Run: headless pygame with SDL's dummy video driver; simulated clock (each Clock.tick advances the game by its frame time, no real sleeping); random seed 0; keys injected as events and as key.get_pressed() state; no mouse input.
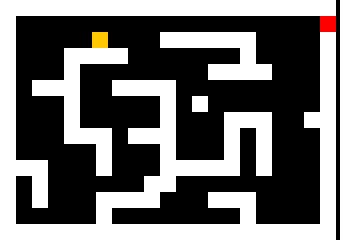
Frame 1 of 4 · flips 1–60 · no input
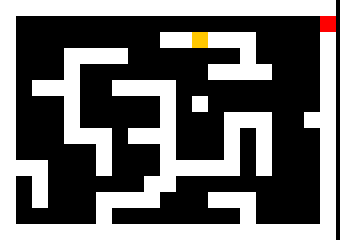
Frame 2 of 4 · flips 61–180 · tapped SPACE, RETURN · held RIGHT (→), D
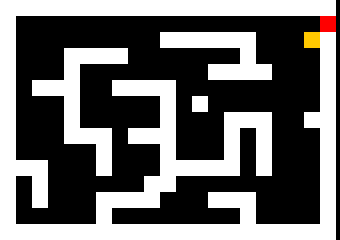
Frame 3 of 4 · flips 181–300 · held DOWN (↓), S
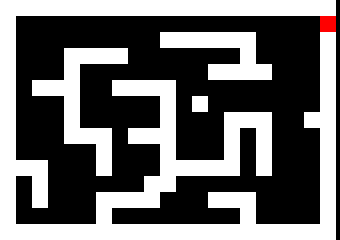
Frame 4 of 4 · flips 301–420 · held LEFT (←), A, UP (↑), W

The pygame program that drew these frames:

import pygame

# initialize pygame
pygame.init()

# open a window and set dimensions
screen = pygame.display.set_mode((340,240))

# create an instance of the time method
clock = pygame.time.Clock()

class Wall(object):

    def __init__(self, pos):
        walls.append(self)
        self.rect = pygame.Rect(pos[0], pos[1], 16, 16)

class End(object):

    def __init__(self, pos):
        ends.append(self)
        self.rect = pygame.Rect(pos[0], pos[1], 16, 16)

level = [
    "WWWWWWWWWWWWWWWWWWWWW",
    "W                   E",
    "W         WWWWWW    W",
    "W   WWWW       W    W",
    "W   W        WWWW   W",
    "W WWW  WWWW         W",
    "W   W     W W       W",
    "W   W     W   WWW  WW",
    "W   WWW WWW   W W   W",
    "W     W   W   W W   W",
    "WWW   W   WWWWW W   W",
    "W W      WW         W",
    "W W   WWWW   WWW    W",
    "W     W        W    W",
    "WWWWWWWWWWWWWWWWWWWWW",
]

walls = []
ends = []

x,y = 0,0

for row in level:
    for col in row:
        if col == "W":
            Wall((x,y))
        if col == "E":
            End((x,y))
        x += 16
    y += 16
    x = 0

running = True
class Player(object):

    def __init__(self):
        self.rect = pygame.Rect(32, 32, 16, 16)

player = Player()
i,x,y = 0,32,32

import random

# game loop
while running:
    
    for e in pygame.event.get(): #  user did something
        if e.type == pygame.QUIT: # if user closes windown
            running = False # stop the game loop
    
    # game logic here
    x += 1

    player.rect.x = x
    player.rect.y = y

    for wall in walls:
        if player.rect.colliderect(wall.rect):
            if x > 0:
                player.rect.right = wall.rect.left
            if x < 0:
                player.rect.left = wall.rect.right


    # fill the screen to white 
    # draw commands above will be erased
    screen.fill((0,0,0))

    # draw some stuff hre
    for wall in walls:
        pygame.draw.rect(screen, (255, 255, 255), wall.rect)

    for end in ends:
        pygame.draw.rect(screen, (255, 0,0 ), end.rect)

    pygame.draw.rect(screen, (255, 200, 0), player.rect)
        
    # update the screen with what was drawn
    pygame.display.flip()


    # set frames per second
    clock.tick(20)

pygame.quit()
